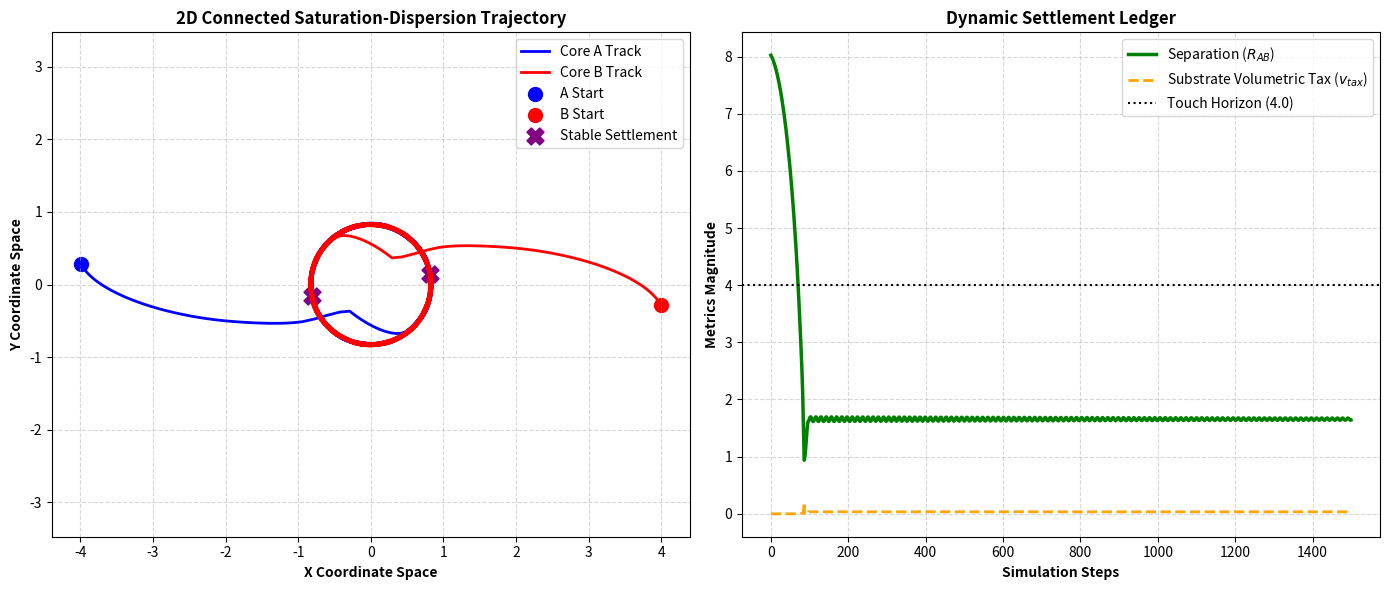

Write Python code to recreate this figure.
import numpy as np
import matplotlib.pyplot as plt

class PureFluidCore2D:
    def __init__(self, name, position, velocity, core_radius=2.0, c_ceiling=1.2):
        self.name = name
        self.pos = np.array(position, dtype=float)  # [x, y]
        self.vel = np.array(velocity, dtype=float)  # [vx, vy]
        self.r = core_radius
        self.c = c_ceiling                          # Saturation speed floor of the medium
        
        # Internal Loop Bedrock Primitives
        self.v_tan = 1.0
        self.v_rad = 1.0

    def get_boundary_unit_vector(self, partner_pos):
        """Calculates the normalized vector pointing from self to partner"""
        vec = partner_pos - self.pos
        dist = np.linalg.norm(vec)
        if dist == 0:
            return np.array([1.0, 0.0]), 0.0
        return vec / dist, dist

def collision_dispersion_2d(v_clash, r_interface, r_node=0.25):
    """
    Sub-Scale 3D Dispersal Function (Level N-1 Vacuum Matrix).
    Dilutes excess clashing velocity by the cube of the interface radius.
    """
    R = max(r_node, r_interface)
    return v_clash * (r_node / R)**3

def calculate_field_deficit_2d(source_pos, target_pos, K=0.08):
    """Calculates velocity potential deficit at a given coordinate point"""
    R = np.linalg.norm(target_pos - source_pos)
    return K / max(0.1, R)

def run_coupled_saturation_engine(steps=1500):
    # Initialize with the standard offsets and speeds
    core_A = PureFluidCore2D("Core_A", position=[-4.0, 0.3], velocity=[0.005, -0.012])
    core_B = PureFluidCore2D("Core_B", position=[4.0, -0.3], velocity=[-0.005, 0.012])
    
    P_ambient = 1.0
    history = {"pos_A": [], "pos_B": [], "distance": [], "v_tax_leeched": []}
    
    for step in range(steps):
        u_hat, distance = core_A.get_boundary_unit_vector(core_B.pos)
        touching_threshold = core_A.r + core_B.r  # 4.0
        r_interface = distance / 2.0
        
        # 1. Map Inner and Outer boundary edge coordinates
        x_in_A = core_A.pos + (u_hat * core_A.r)
        x_out_A = core_A.pos - (u_hat * core_A.r)
        x_in_B = core_B.pos - (u_hat * core_B.r)
        x_out_B = core_B.pos + (u_hat * core_B.r)
        
        # 2. Solve edge pressures via field deficits
        P_out_A = P_ambient - calculate_field_deficit_2d(core_B.pos, x_out_A)
        P_in_A = P_ambient - calculate_field_deficit_2d(core_B.pos, x_in_A)
        P_out_B = P_ambient - calculate_field_deficit_2d(core_A.pos, x_out_B)
        P_in_B = P_ambient - calculate_field_deficit_2d(core_A.pos, x_in_B)
        
        # 3. Apply long-range gravity acceleration from substrate pressure imbalance
        accel_A = (P_out_A - P_in_A) * u_hat * 0.1
        accel_B = (P_out_B - P_in_B) * (-u_hat) * 0.1
        core_A.vel += accel_A
        core_B.vel += accel_B
        
        # 4. Connected Saturation & Dispersion Ledger
        v_tax_total = 0.0
        if distance <= touching_threshold:
            v_relative = core_B.vel - core_A.vel
            closing_speed = np.dot(v_relative, u_hat)
            
            # Process tax only if particles are compressing the medium head-on
            if closing_speed < 0:
                # Evaluate the total combined velocity vector budget against 'c'
                v_macro_sq_A = np.sum(core_A.vel**2)
                v_total_A = np.sqrt(core_A.v_tan**2 + core_A.v_rad**2 + v_macro_sq_A)
                
                if v_total_A > core_A.c:
                    # Calculate the raw velocity excess attempting to cross the ceiling
                    v_excess = v_total_A - core_A.c
                    
                    # Run the excess through the 1/R^3 volumetric dilution profile
                    v_tax_total = collision_dispersion_2d(v_excess, r_interface, r_node=0.45)
                    
                    # Deduct the tax directionally along the line of contact.
                    # Pushes backward against the incoming velocity component.
                    core_A.vel -= (v_tax_total * 0.5) * u_hat
                    core_B.vel += (v_tax_total * 0.5) * u_hat

        # 5. Translate Coordinates
        core_A.pos += core_A.vel
        core_B.pos += core_B.vel
        
        # Telemetry logging
        history["pos_A"].append(core_A.pos.copy())
        history["pos_B"].append(core_B.pos.copy())
        history["distance"].append(distance)
        history["v_tax_leeched"].append(v_tax_total)
        
    return history

# --- Render 2D Performance Dashboard ---
sim_data = run_coupled_saturation_engine()
pos_A = np.array(sim_data["pos_A"])
pos_B = np.array(sim_array := sim_data["pos_B"])

fig, axs = plt.subplots(1, 2, figsize=(14, 6))

# Chart 1: 2D Spatial Tracks
axs[0].plot(pos_A[:, 0], pos_A[:, 1], color='blue', linewidth=2, label='Core A Track')
axs[0].plot(pos_B[:, 0], pos_B[:, 1], color='red', linewidth=2, label='Core B Track')
axs[0].scatter(pos_A[0, 0], pos_A[0, 1], color='blue', marker='o', s=100, label='A Start')
axs[0].scatter(pos_B[0, 0], pos_B[0, 1], color='red', marker='o', s=100, label='B Start')
axs[0].scatter(pos_A[-1, 0], pos_A[-1, 1], color='purple', marker='X', s=150, label='Stable Settlement')
axs[0].scatter(pos_B[-1, 0], pos_B[-1, 1], color='purple', marker='X', s=150)
axs[0].set_title("2D Connected Saturation-Dispersion Trajectory", fontsize=12, fontweight='bold')
axs[0].set_xlabel("X Coordinate Space", fontweight='bold')
axs[0].set_ylabel("Y Coordinate Space", fontweight='bold')
axs[0].grid(True, linestyle='--', alpha=0.5)
axs[0].axis('equal')
axs[0].legend()

# Chart 2: Distance and Dispersion Tax Tracking
axs[1].plot(sim_data["distance"], color='green', linewidth=2.5, label='Separation ($R_{AB}$)')
axs[1].plot(sim_data["v_tax_leeched"], color='orange', linestyle='--', linewidth=2, label='Substrate Volumetric Tax ($v_{tax}$)')
axs[1].axhline(4.0, color='black', linestyle=':', label='Touch Horizon (4.0)')
axs[1].set_title("Dynamic Settlement Ledger", fontsize=12, fontweight='bold')
axs[1].set_xlabel("Simulation Steps", fontweight='bold')
axs[1].set_ylabel("Metrics Magnitude", fontweight='bold')
axs[1].grid(True, linestyle='--', alpha=0.5)
axs[1].legend()

plt.tight_layout()
plt.show()
